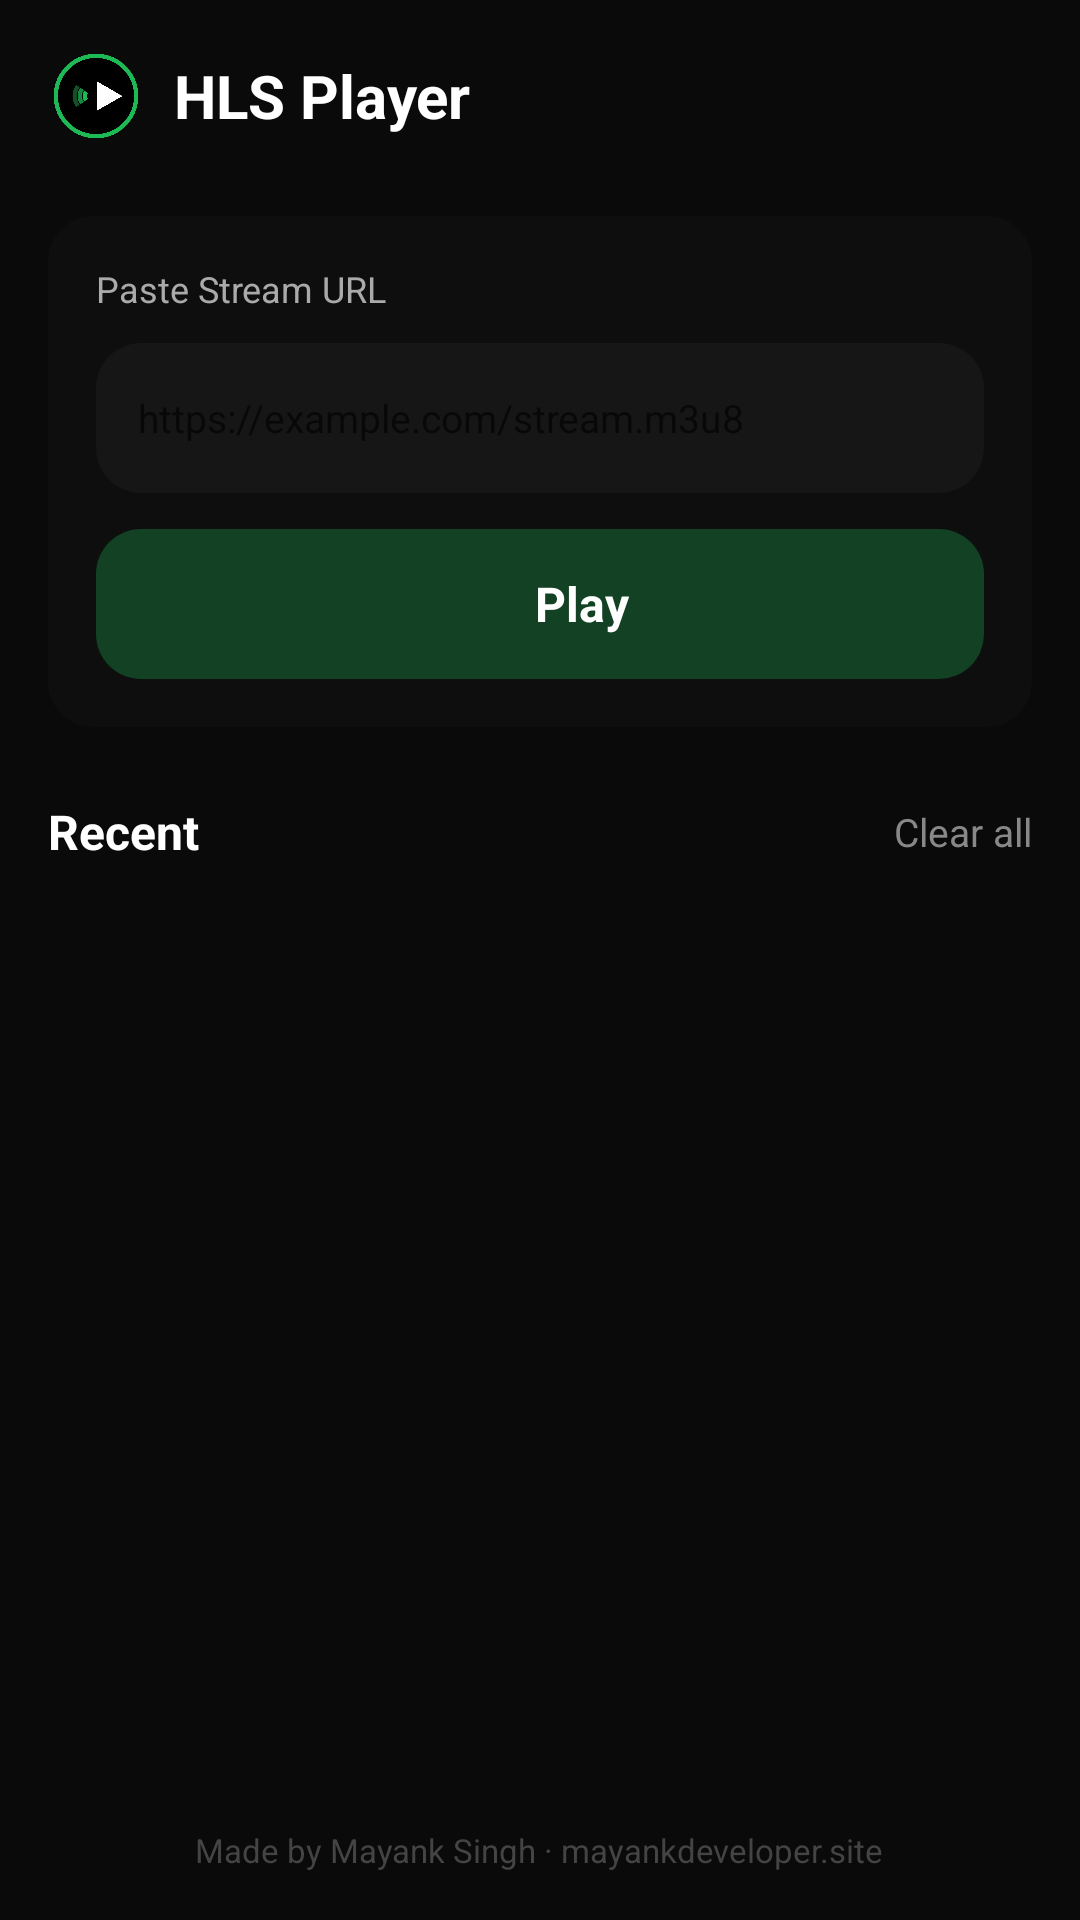

The Android layout XML behind this screen, and the referenced resources:
<!-- AndroidManifest.xml: application theme Theme.MyApplication -->
<!-- res/layout/activity_home.xml -->
<?xml version="1.0" encoding="utf-8"?>
<LinearLayout xmlns:android="http://schemas.android.com/apk/res/android"
    android:layout_width="match_parent"
    android:layout_height="match_parent"
    android:orientation="vertical"
    android:fitsSystemWindows="true"
    android:background="#0A0A0A">

    
    <LinearLayout
        android:layout_width="match_parent"
        android:layout_height="64dp"
        android:orientation="horizontal"
        android:gravity="center_vertical"
        android:paddingStart="16dp"
        android:paddingEnd="16dp">

        <ImageView
            android:layout_width="32dp"
            android:layout_height="32dp"
            android:src="@drawable/logo"
            android:scaleType="fitCenter" />

        <TextView
            android:layout_width="0dp"
            android:layout_height="wrap_content"
            android:layout_weight="1"
            android:layout_marginStart="10dp"
            android:text="HLS Player"
            android:textColor="#FFFFFF"
            android:textSize="20sp"
            android:textStyle="bold" />

    </LinearLayout>

    
    <LinearLayout
        android:layout_width="match_parent"
        android:layout_height="wrap_content"
        android:orientation="vertical"
        android:layout_marginStart="16dp"
        android:layout_marginEnd="16dp"
        android:layout_marginTop="8dp"
        android:padding="16dp"
        android:background="@drawable/bg_round_rect_15"
        android:backgroundTint="#1A1A1A">

        <TextView
            android:layout_width="wrap_content"
            android:layout_height="wrap_content"
            android:text="Paste Stream URL"
            android:textColor="#AAAAAA"
            android:textSize="12sp"
            android:layout_marginBottom="10dp" />

        
        <FrameLayout
            android:layout_width="match_parent"
            android:layout_height="50dp">

            <EditText
                android:id="@+id/etStreamUrl"
                android:layout_width="match_parent"
                android:layout_height="match_parent"
                android:background="@drawable/bg_round_rect_15"
                android:backgroundTint="#2A2A2A"
                android:hint="https://example.com/stream.m3u8"
                android:textColor="#FFFFFF"
                android:textSize="13sp"
                android:paddingStart="14dp"
                android:paddingEnd="44dp"
                android:inputType="textUri"
                android:singleLine="true"
                android:imeOptions="actionGo" />

            <ImageView
                android:id="@+id/btnClear"
                android:layout_width="36dp"
                android:layout_height="36dp"
                android:layout_gravity="center_vertical|end"
                android:layout_marginEnd="6dp"
                android:src="@android:drawable/ic_menu_close_clear_cancel"
                android:padding="8dp"
                android:visibility="gone" />

        </FrameLayout>

        
        <LinearLayout
            android:layout_width="match_parent"
            android:layout_height="50dp"
            android:layout_marginTop="12dp"
            android:background="@drawable/bg_round_rect_15"
            android:backgroundTint="#1DB954"
            android:gravity="center"
            android:orientation="horizontal"
            android:id="@+id/btnPlay">

            <ImageView
                android:layout_width="20dp"
                android:layout_height="20dp"
                android:src="@drawable/ic_play"
                android:layout_marginEnd="8dp" />

            <TextView
                android:layout_width="wrap_content"
                android:layout_height="wrap_content"
                android:text="Play"
                android:textColor="#FFFFFF"
                android:textSize="16sp"
                android:textStyle="bold" />

        </LinearLayout>

    </LinearLayout>

    
    <LinearLayout
        android:layout_width="match_parent"
        android:layout_height="wrap_content"
        android:orientation="horizontal"
        android:gravity="center_vertical"
        android:paddingStart="16dp"
        android:paddingEnd="16dp"
        android:layout_marginTop="24dp"
        android:layout_marginBottom="8dp">

        <TextView
            android:layout_width="0dp"
            android:layout_height="wrap_content"
            android:layout_weight="1"
            android:text="Recent"
            android:textColor="#FFFFFF"
            android:textSize="16sp"
            android:textStyle="bold" />

        <TextView
            android:id="@+id/btnClearAll"
            android:layout_width="wrap_content"
            android:layout_height="wrap_content"
            android:text="Clear all"
            android:textColor="#888888"
            android:textSize="13sp" />

    </LinearLayout>

    
    <androidx.recyclerview.widget.RecyclerView
        android:id="@+id/rvRecent"
        android:layout_width="match_parent"
        android:layout_height="0dp"
        android:layout_weight="1"
        android:paddingStart="16dp"
        android:paddingEnd="16dp"
        android:paddingBottom="16dp"
        android:clipToPadding="false" />

    
    <LinearLayout
        android:id="@+id/emptyState"
        android:layout_width="match_parent"
        android:layout_height="0dp"
        android:layout_weight="1"
        android:orientation="vertical"
        android:gravity="center"
        android:visibility="gone">

        <ImageView
            android:layout_width="64dp"
            android:layout_height="64dp"
            android:src="@drawable/ic_play"
            android:alpha="0.2" />

        <TextView
            android:layout_width="wrap_content"
            android:layout_height="wrap_content"
            android:layout_marginTop="12dp"
            android:text="No recent streams"
            android:textColor="#555555"
            android:textSize="14sp" />

    </LinearLayout>

    
    <TextView
        android:layout_width="wrap_content"
        android:layout_height="wrap_content"
        android:layout_gravity="center_horizontal"
        android:paddingBottom="16dp"
        android:text="Made by Mayank Singh · mayankdeveloper.site"
        android:textColor="#444444"
        android:textSize="11sp" />

</LinearLayout>
<!-- resources referenced by this layout -->
<resources>
  <!-- drawable bg_round_rect_15 (drawable) -->
  <?xml version="1.0" encoding="utf-8"?>
  <shape xmlns:android="http://schemas.android.com/apk/res/android"
      android:shape="rectangle">
      <corners android:radius="15dp" />
      <solid android:color="@color/app_black_30" />
  </shape>
  <!-- drawable logo: png bitmap (drawable, 6119 bytes) -->
  <style name="Theme.MyApplication" parent="Theme.MaterialComponents.DayNight.NoActionBar">
          <item name="colorPrimary">#0A0A0A</item>
          <item name="colorPrimaryVariant">#0A0A0A</item>
          <item name="colorOnPrimary">@color/white</item>
          <item name="colorSecondary">@color/teal_200</item>
          <item name="colorSecondaryVariant">@color/teal_700</item>
          <item name="colorOnSecondary">@color/black</item>
          <item name="android:statusBarColor">#0A0A0A</item>
          <item name="android:windowLightStatusBar" tools:targetApi="23">false</item>
      </style>
  <color name="app_black_30">#4D09090F</color>
  <color name="white">#FFFFFFFF</color>
  <color name="teal_200">#FF03DAC5</color>
  <color name="teal_700">#FF018786</color>
  <color name="black">#FF000000</color>
</resources>
